Photos from the image-classification dataset "data" in the GitHub repository alba-k/coffee-roast-classifier. Its 7 classes are: claro, medio, medio oscuro, nada otro, oscuro, quemado, verde.

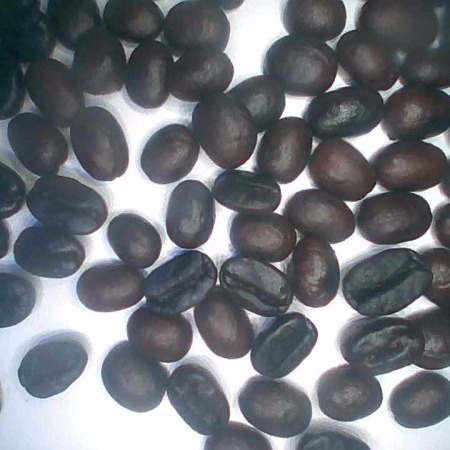
Label: oscuro

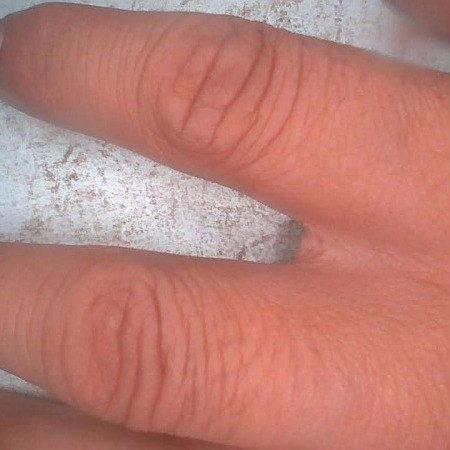
Label: nada otro

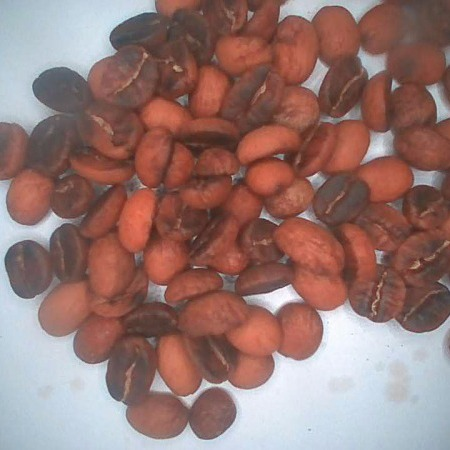
Label: medio

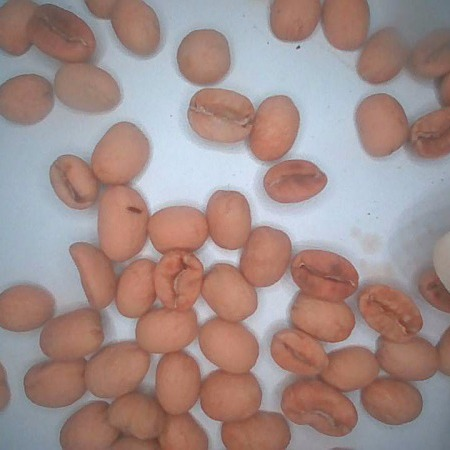
Label: claro

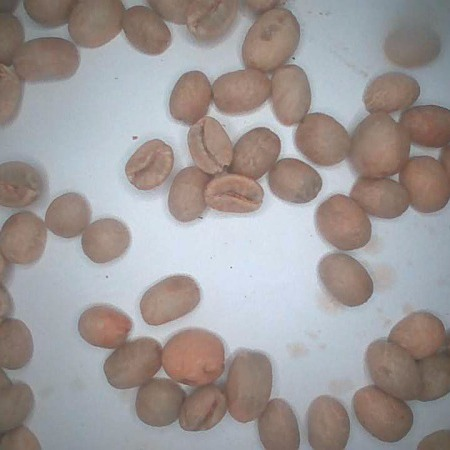
Label: verde

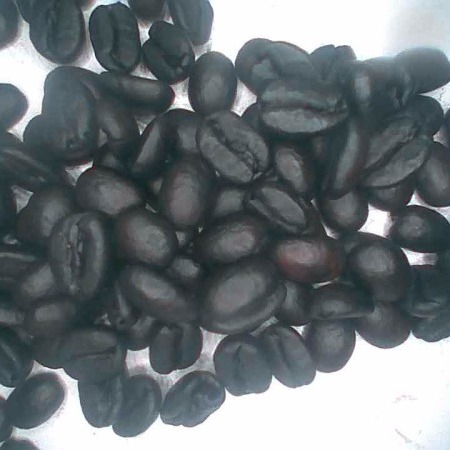
Label: quemado
